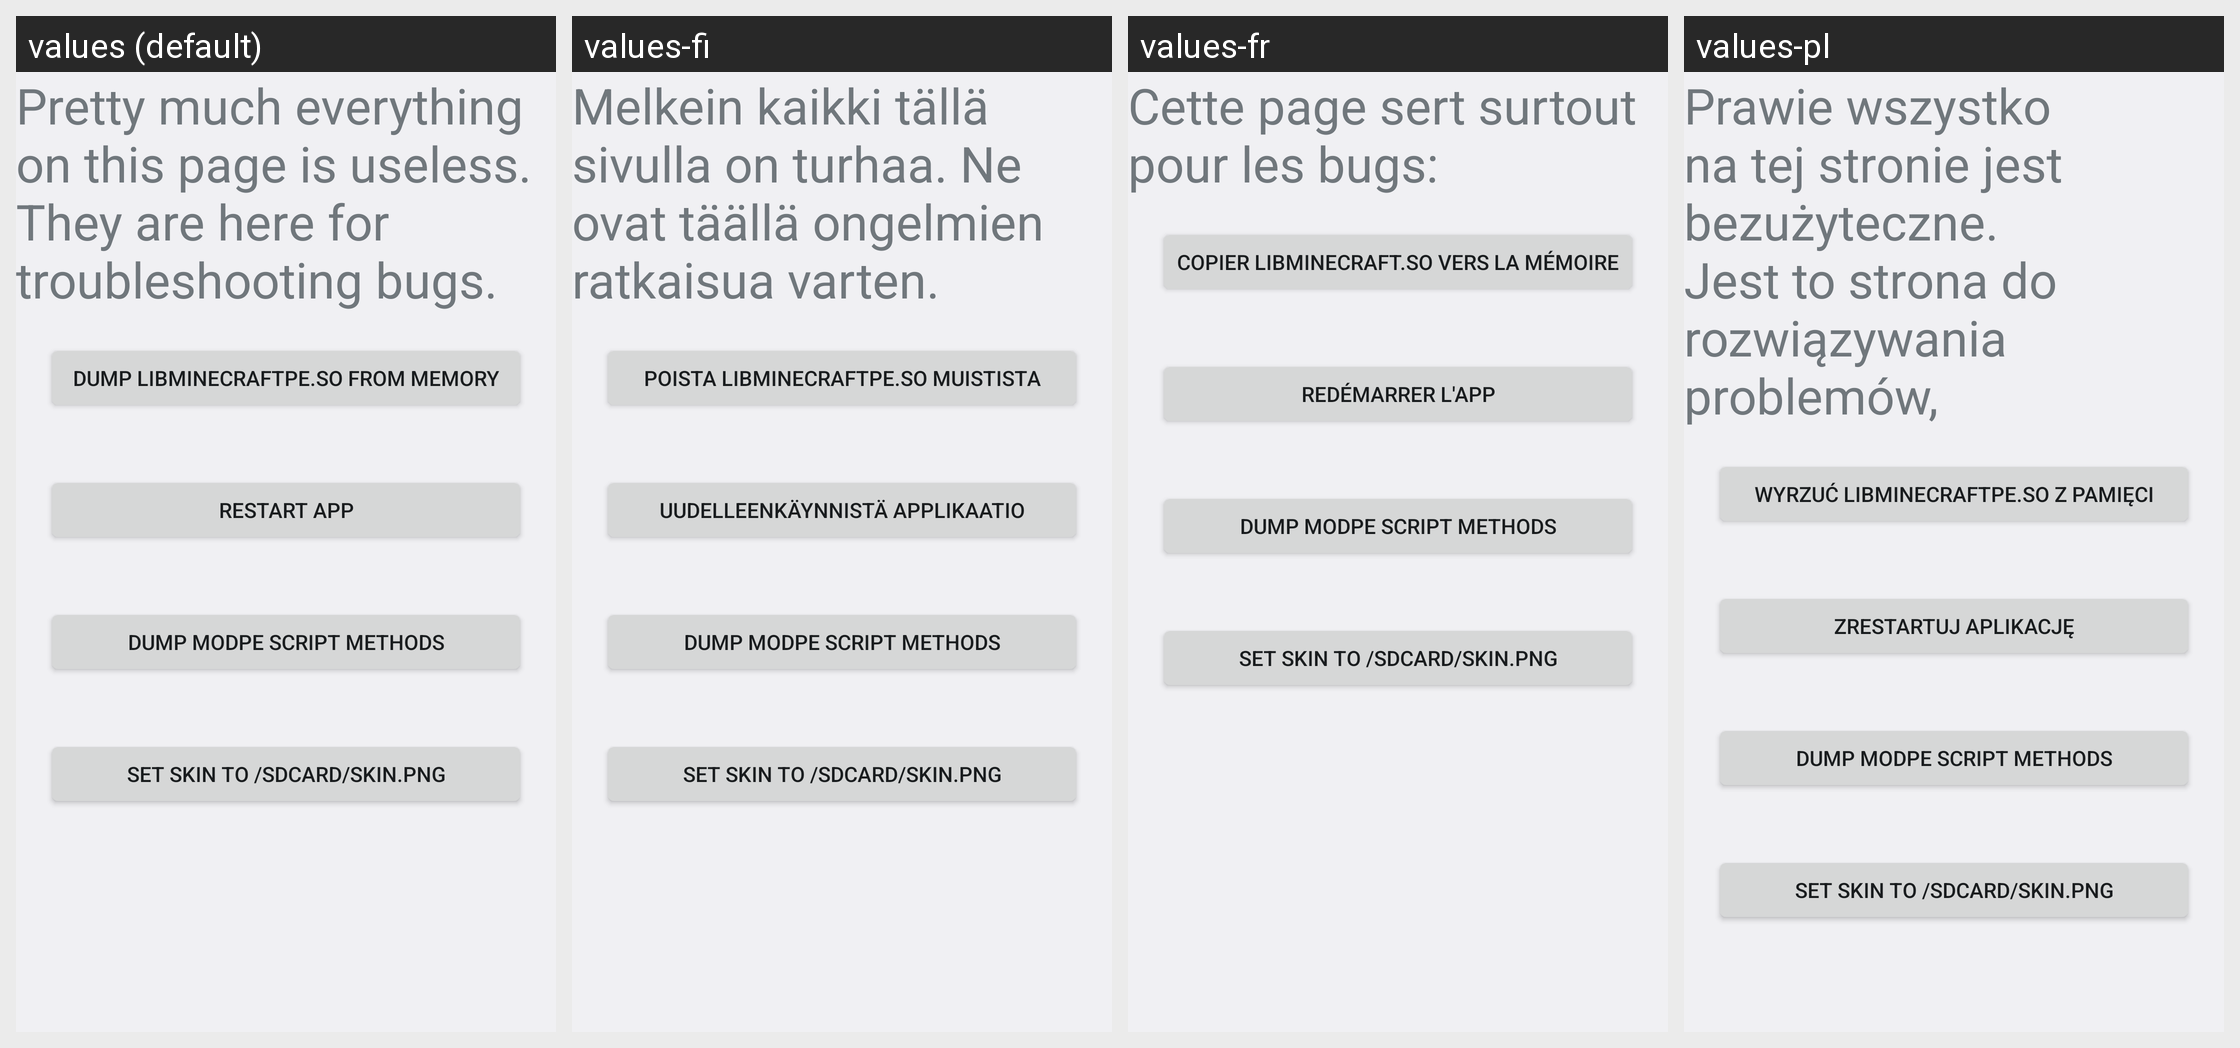

The Android screen above is rendered under several locales of the same app. Produce the string resources it draws, with the default and per-locale values.
Android screen res/layout/nerdy_stuff.xml rendered under 4 locales, left to right: values (default), values-fi, values-fr, values-pl. Device: Nexus 5 (rendered at 1080×1920; each locale shown at half size, 540×960, under a caption strip naming it); theme BlockLauncherTheme.
Other locales in the repository, not shown: values-de, values-es, values-hr, values-in, values-it, values-ko, values-pt, values-ru, values-zh-rCN, values-zh-rTW.
Strings drawn on this screen, with the default value and each locale's value (text and hints the layout hard-codes, and strings that could not be matched under every locale, appear in the picture but are not listed):

nerdy_stuff_are_useless
  values: Pretty much everything on this page is useless. They are here for troubleshooting bugs.
  values-fi: Melkein kaikki tällä sivulla on turhaa. Ne ovat täällä ongelmien ratkaisua varten.
  values-fr: Cette page sert surtout pour les bugs:
  values-pl: Prawie wszystko na tej stronie jest bezużyteczne. Jest to strona do rozwiązywania problemów,

dump_libminecraftpe
  values: Dump libminecraftpe.so from memory
  values-fi: Poista libminecraftpe.so muistista
  values-fr: Copier libminecraft.so vers la mémoire
  values-pl: Wyrzuć libminecraftpe.so z pamięci

restart_app
  values: Restart app
  values-fi: Uudelleenkäynnistä applikaatio
  values-fr: Redémarrer l'App
  values-pl: Zrestartuj aplikację

nerdy_stuff_dump_modpe
  values: Dump ModPE Script methods
  values-fi: Dump ModPE Script methods  [not translated; the default value is used]
  values-fr: Dump ModPE Script methods  [not translated; the default value is used]
  values-pl: Dump ModPE Script methods  [not translated; the default value is used]

nerdy_stuff_set_skin
  values: Set skin to /sdcard/skin.png
  values-fi: Set skin to /sdcard/skin.png  [not translated; the default value is used]
  values-fr: Set skin to /sdcard/skin.png  [not translated; the default value is used]
  values-pl: Set skin to /sdcard/skin.png  [not translated; the default value is used]
